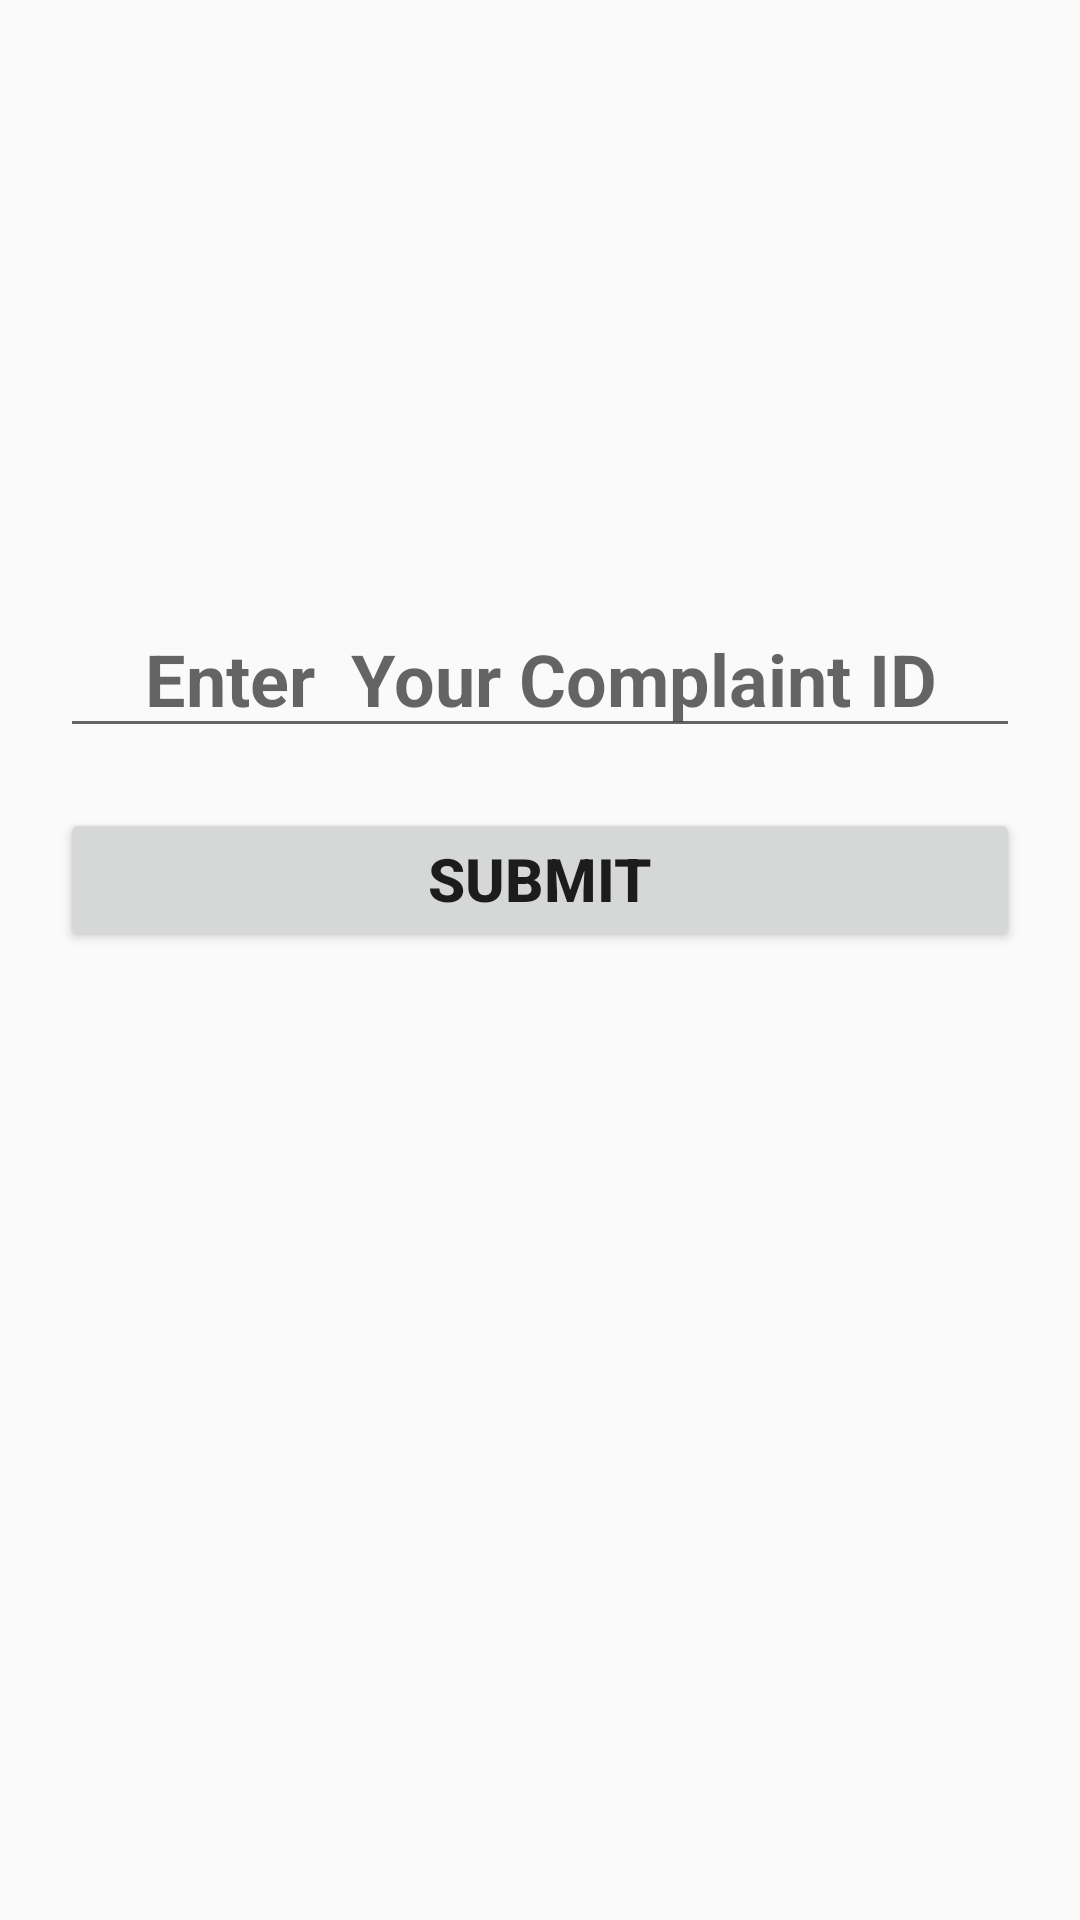

This screen was rendered from an Android layout file. Write that file and the resources it references.
<!-- AndroidManifest.xml: application theme AppTheme -->
<!-- res/layout/activity_coplaint_check_staus.xml -->
<?xml version="1.0" encoding="utf-8"?>
<LinearLayout xmlns:android="http://schemas.android.com/apk/res/android"
    xmlns:app="http://schemas.android.com/apk/res-auto"
    xmlns:tools="http://schemas.android.com/tools"
    android:layout_width="match_parent"
    android:layout_height="match_parent"
    android:orientation="vertical"
    tools:context=".CoplaintCheckStaus">


    <EditText
        android:id="@+id/etcheckstatus"
        android:layout_width="match_parent"
        android:layout_height="wrap_content"
        android:layout_marginLeft="20dp"
        android:layout_marginTop="200dp"
        android:layout_marginRight="20dp"
        android:ems="10"
        android:gravity="center_horizontal"
        android:hint="Enter  Your Complaint ID"
        android:inputType="textPersonName"

        android:textSize="24sp"
        android:textStyle="bold" />

    <Button
        android:id="@+id/btncheckstatus"
        android:layout_width="match_parent"
        android:layout_height="wrap_content"
        android:layout_marginLeft="20dp"
        android:layout_marginTop="20dp"
        android:layout_marginRight="20dp"
        android:gravity="center_horizontal"
        android:text="Submit"
        android:textSize="20sp"
        android:textStyle="bold" />



</LinearLayout>
<!-- resources referenced by this layout -->
<resources>
  <style name="AppTheme" parent="Theme.AppCompat.Light.DarkActionBar">
          
          <item name="colorPrimary">@color/colorPrimary</item>
          <item name="colorPrimaryDark">@color/colorPrimaryDark</item>
          <item name="colorAccent">@color/colorAccent</item>
      </style>
  <!-- not gathered from this repository: default colours our renderer supplied (Android Studio template values) -->
  <color name="colorPrimary">#FF6200EE</color>
  <color name="colorPrimaryDark">#FF3700B3</color>
  <color name="colorAccent">#FF03DAC5</color>
</resources>
